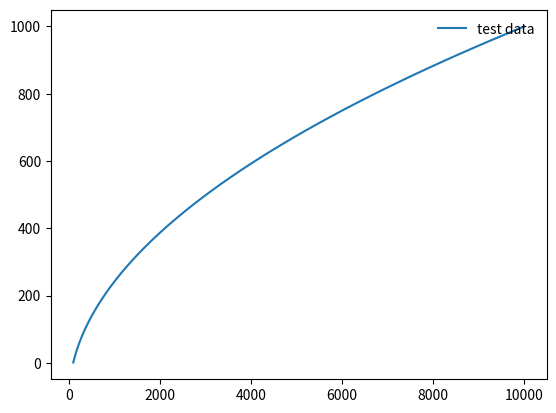

Generate this figure with matplotlib:
import matplotlib.pyplot as plt
import numpy as np

class Charts:
    def __init__(self, x, y, label):
        self.x = x
        self.y = y
        self.label = label

    def line_chart(self):
        return plt.plot(self.x, self.y, label=self.label)

    def pie_chart(self):
        return plt.pie(self.x, self.y)

    def column_chart(self):
        return plt.bar(self.x, self.y)


e = np.linspace(10, 100)
d = np.linspace(1, 1000)

p = Charts(e**2, d, label='test data')
p.line_chart()
plt.legend(loc='upper right', frameon=False)